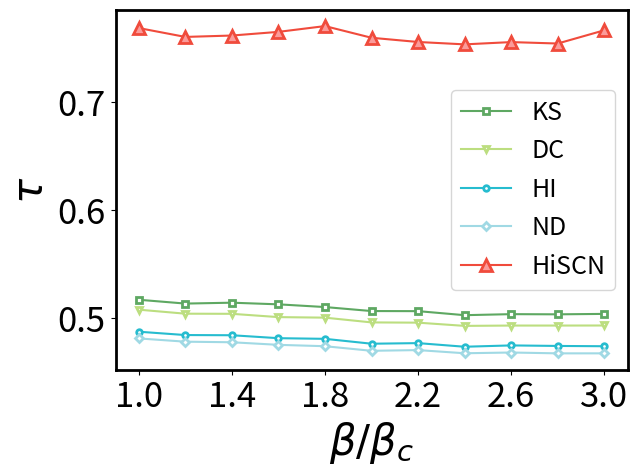

Python code for this plot: (Note: this script raises an exception after producing the figure.)
import matplotlib.pyplot as plt
import numpy as np
from matplotlib.pyplot import MultipleLocator
import matplotlib.ticker as mtick

font2 = {'family': 'Arial',
         'weight': 'normal',
         'size': 30,
         }

# x_tag = ['KS', 'DC', 'HI', 'ND', 'RCNN', 'MRCNN', 'HIMnet']
# color_list = ['#5ea862', '#42E292', '#26bccf', '#2ECBCB', '#c7afd6', '#fdc07c', '#f04b3c']
# figey

our_0=[0.784176443,0.777184076,0.781397123,0.77077564,0.762599226,0.76457239,0.757026034,0.772069797,0.770381724,0.746109967,0.761160656]
our_1=[0.767869568,0.765285467,0.800819297,0.761007007,0.785849821,0.767256054,0.757439399,0.751996825,0.777327609,0.768931804,0.773245484]
our_3=[0.768789319,0.760568137,0.761861545,0.765260442,0.770624695,0.759784597,0.755865913,0.753662211,0.755776252,0.754448072,0.766714698]

test = [0.78225841, 0.776456612, 0.787744897, 0.785502821, 0.762500458, 0.774349415, 0.779312918, 0.771435634,
        0.779331174, 0.765027559, 0.758452845]
our = [0.773628037, 0.770865494, 0.768435457, 0.769976335, 0.753760724, 0.746494255, 0.74584428, 0.761063947,
       0.756460328, 0.748594877, 0.748063024]
dc = [0.507522223, 0.503786137, 0.503673117, 0.50061444, 0.500119957, 0.495703337, 0.495466054, 0.49247667, 0.492782579,
      0.492778855, 0.492838179]
ks = [0.516716395, 0.51317114, 0.513996631, 0.512461613, 0.509949661, 0.506240034, 0.506149326, 0.502409874,
      0.503364118, 0.503199717, 0.503595307]
nd = [0.480845628, 0.477817818, 0.477284064, 0.474884928, 0.473614043, 0.469361639, 0.470016863, 0.467078868,
      0.467775283, 0.466986667, 0.466996053]
hi = [0.487064207, 0.483974896, 0.483795647, 0.481059523, 0.480460314, 0.475932328, 0.476483553, 0.47312495,
      0.474359801, 0.473865152, 0.473592652]

# plt.plot(list(range(11)), test, label='test_acc', marker='o', markersize=5)
x_List = [1.0, 1.2, 1.4, 1.6, 1.8, 2.0, 2.2, 2.4, 2.6, 2.8, 3.0]
plt.plot(x_List, ks, label='KS', markersize=4, marker='s', markerfacecolor='#ffffff', markeredgewidth=2,
         color='#5ea862')
plt.plot(x_List, dc, label='DC', markersize=4, marker='v', markerfacecolor='#ffffff', markeredgewidth=2,
         color='#bcde80')
plt.plot(x_List, hi, label='HI', markersize=4, marker='o', markeredgewidth=2, markerfacecolor='#ffffff',
         color='#26bccf')
plt.plot(x_List, nd, label='ND', markersize=4, marker='D', markerfacecolor='#ffffff', markeredgewidth=2,
         color='#a0d9e4')
plt.plot(x_List, our_3, label='HiSCN', markersize=8, marker='^',markerfacecolor='#fb9b9a', markeredgewidth=2, color='#f04b3c')
#plt.plot(x_List, our_1, label='HiSCN(q=0)', markersize=8, marker='o',markerfacecolor='#fb9b9a', markeredgewidth=2, color='#f04b3c')
#plt.plot(x_List, our_1, label='HiSCN(q=1)', markersize=8, marker='v',markerfacecolor='#fb9b9a', markeredgewidth=2, color='#f04b3c')

plt.xticks(np.linspace(1.0, 3.0, 6, dtype=float), rotation=0)  # np.linspace(0,10,4)x轴的刻度
bwith = 2  # 边框宽度设置为2
ax = plt.gca()  # 获取边框
# 设置边框
ax.spines['bottom'].set_linewidth(bwith)  # 图框下边
ax.spines['left'].set_linewidth(bwith)  # 图框左边
ax.spines['top'].set_linewidth(bwith)  # 图框上边
ax.spines['right'].set_linewidth(bwith)  # 图框右边
#plt.title('2-IM on Figeys', font2)
plt.ylabel(r'$\tau$', font2)
plt.xlabel(r'$\beta/ \beta_c$', font2)  # 纵坐标轴标题
plt.tick_params(labelsize=25)
plt.legend(prop={'size': 18})
plt.rcParams.update({'font.size': 18})

bwith = 2  # 边框宽度设置为2
ax = plt.gca()  # 获取边框
# 设置边框
ax.spines['bottom'].set_linewidth(bwith)  # 图框下边
ax.spines['left'].set_linewidth(bwith)  # 图框左边
ax.spines['top'].set_linewidth(bwith)  # 图框上边
ax.spines['right'].set_linewidth(bwith)  # 图框右边


plt.ylabel(r'$\tau$', font2)
plt.xlabel(r'$\beta/ \beta_c$', font2)  # 纵坐标轴标题
plt.tick_params(labelsize=25)
# plt.legend(prop={'size': 18})
plt.rcParams.update({'font.size': 18})
plt.gcf().subplots_adjust(left=0.16, right=0.96, bottom=0.21, top=0.96)

plt.savefig('../fig/himnet_figeys.svg',
            format='svg',
            dpi=600,
            transparent=True,#设置图片背景透明
            bbox_inches='tight')
plt.show()
